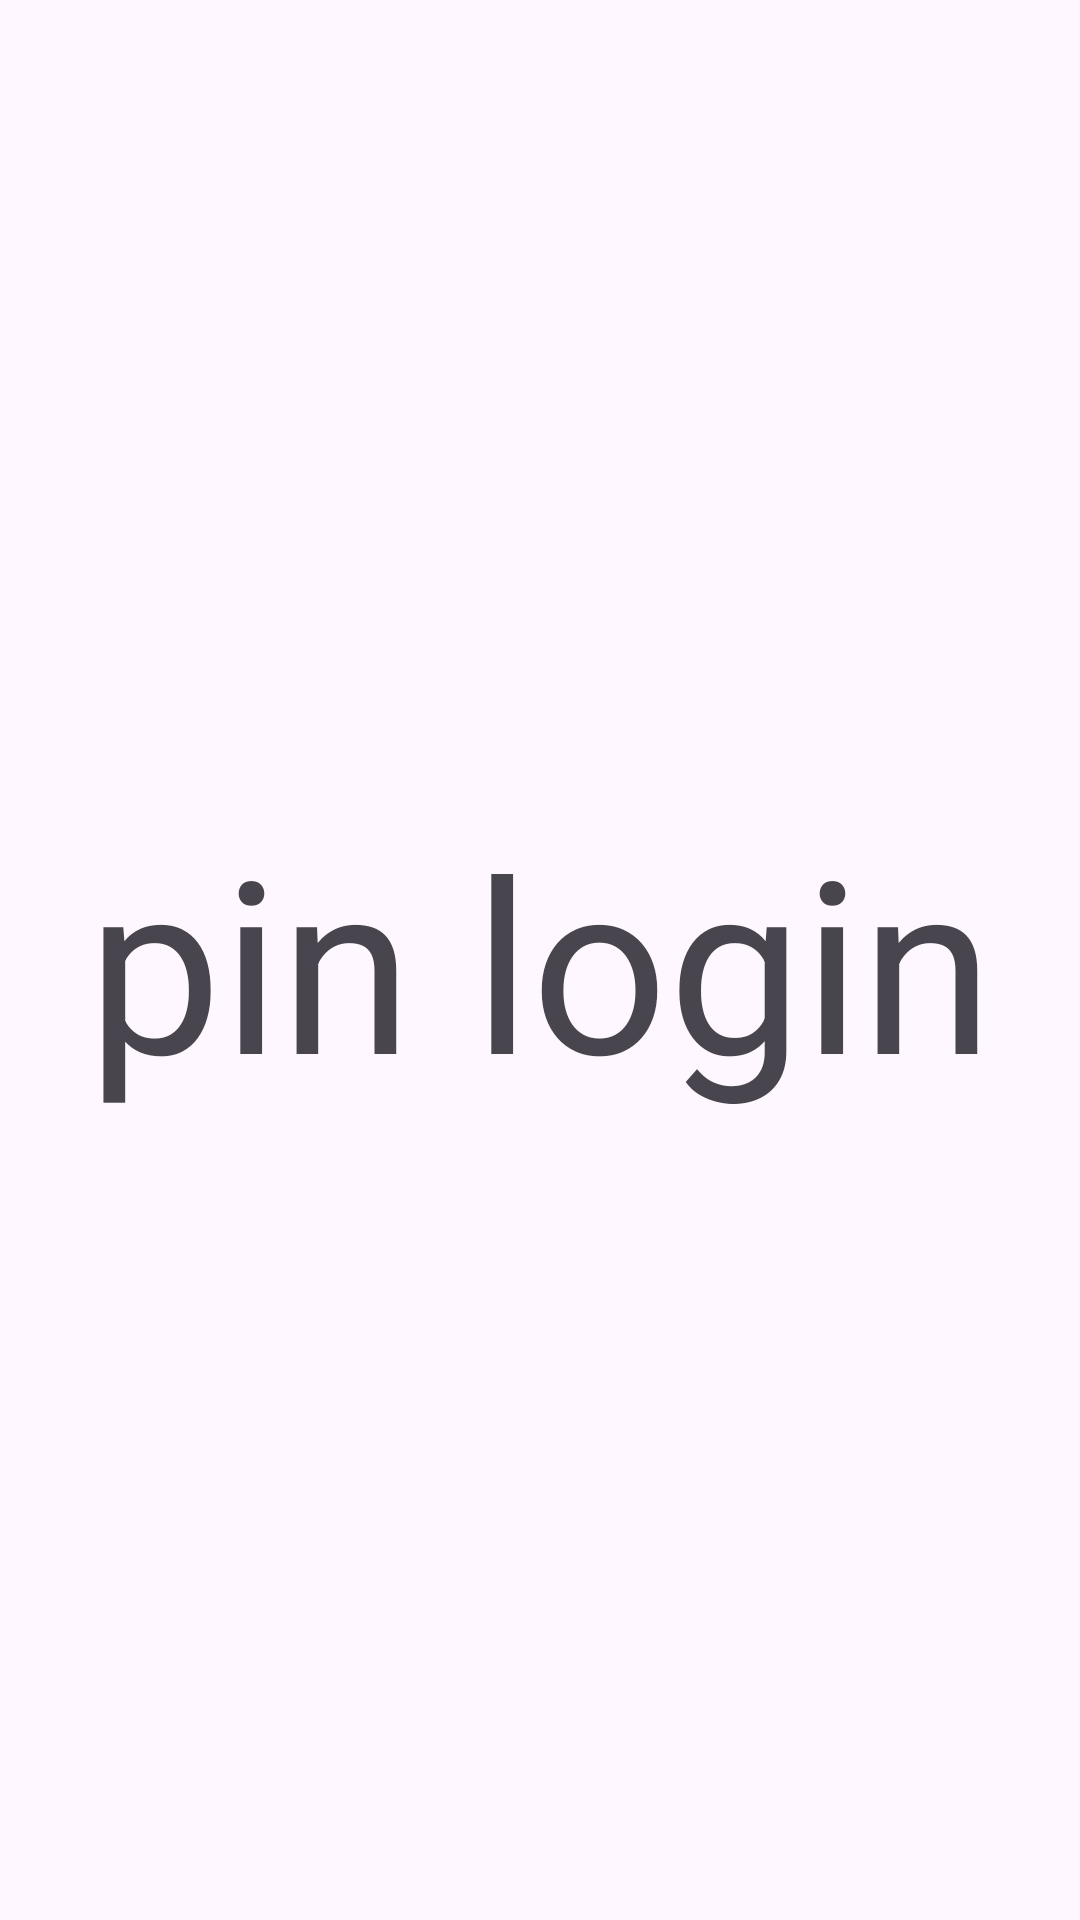

The Android layout XML behind this screen, and the referenced resources:
<!-- AndroidManifest.xml: application theme Theme.Brushify -->
<!-- res/layout/fragment_pin_login.xml -->
<?xml version="1.0" encoding="utf-8"?>
<androidx.constraintlayout.widget.ConstraintLayout xmlns:android="http://schemas.android.com/apk/res/android"
    xmlns:app="http://schemas.android.com/apk/res-auto"
    xmlns:tools="http://schemas.android.com/tools"
    android:layout_width="match_parent"
    android:layout_height="match_parent"
    tools:context=".ui.fragment.login.PinLoginFragment">">

    <TextView
        android:id="@+id/textView"
        android:layout_width="wrap_content"
        android:layout_height="wrap_content"
        android:text="pin login"
        android:textSize="80sp"
        app:layout_constraintBottom_toBottomOf="parent"
        app:layout_constraintEnd_toEndOf="parent"
        app:layout_constraintHorizontal_bias="0.5"
        app:layout_constraintStart_toStartOf="parent"
        app:layout_constraintTop_toTopOf="parent"
        app:layout_constraintVertical_bias="0.5" />
</androidx.constraintlayout.widget.ConstraintLayout>
<!-- resources referenced by this layout -->
<resources>
  <style name="Theme.Brushify" parent="Base.Theme.Brushify" />
  <style name="Base.Theme.Brushify" parent="Theme.Material3.DayNight.NoActionBar">
          
          
      </style>
</resources>
